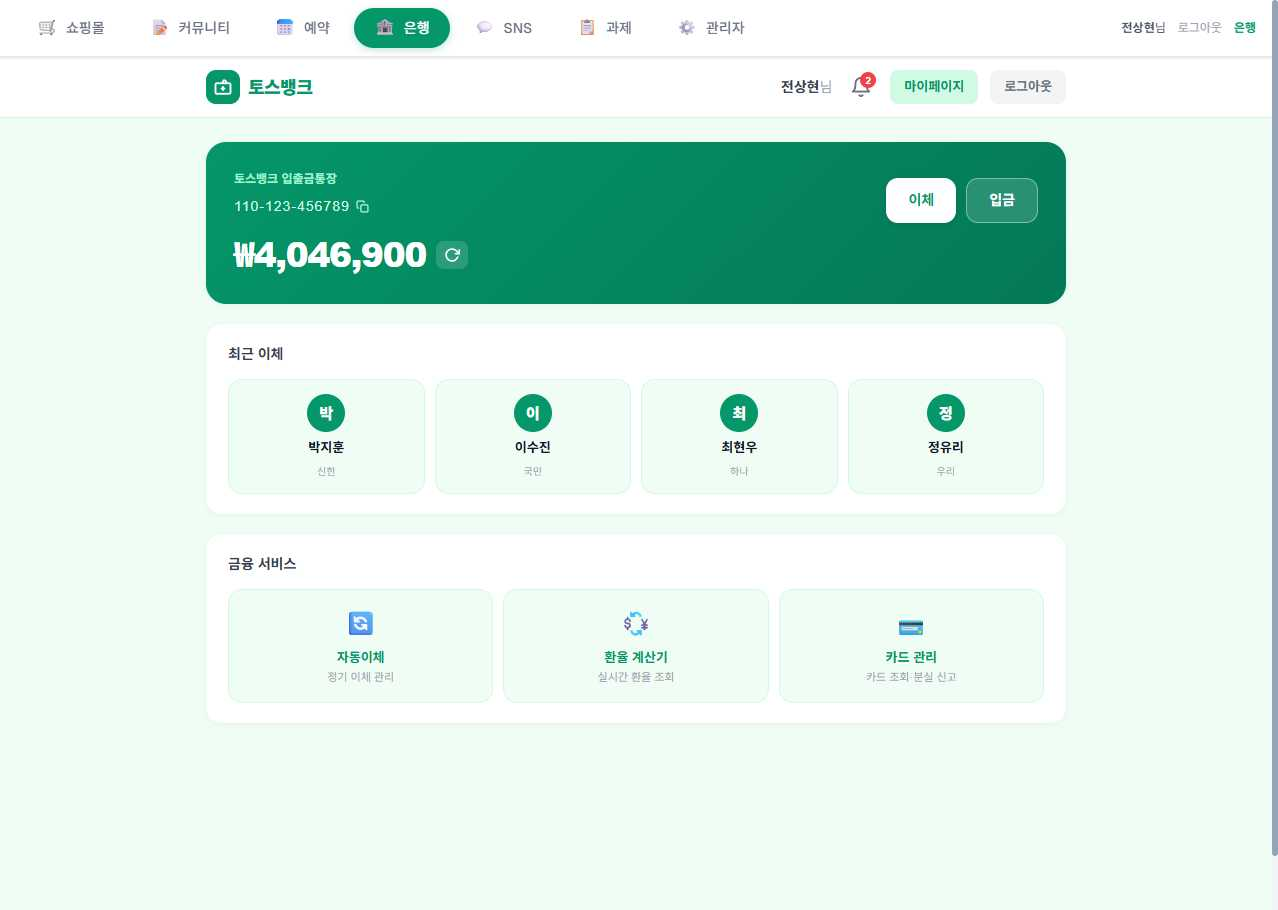
Task: weblight
Workflow: GoToGetMoney

Step 1: Use Browser Chrome: RPA Practice Site in window 'RPA Practice Site' (chrome.exe)

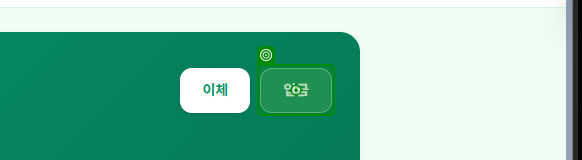
Step 2: click on the button 'btn-bank-deposit' in window 'RPA Practice Site' (chrome.exe)
